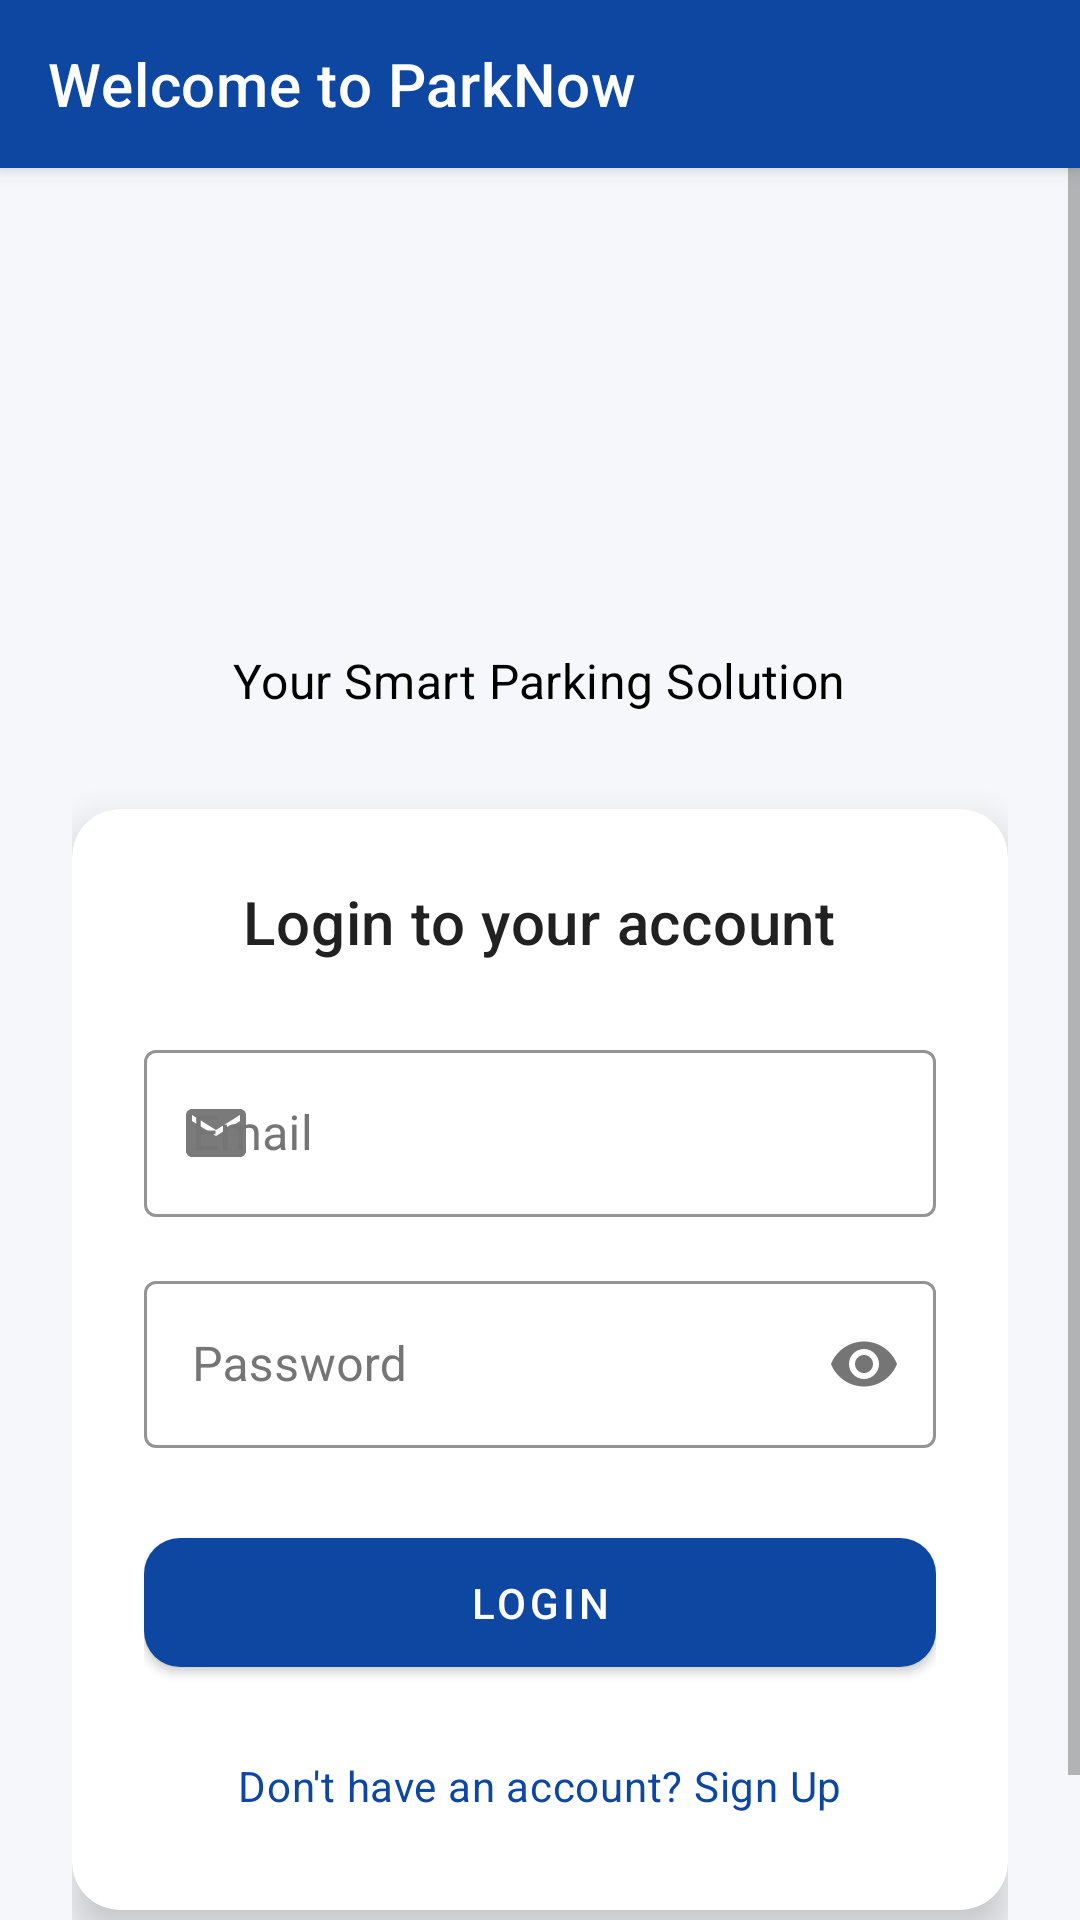

Write the Android layout XML for this screen, with the resource values it uses.
<!-- AndroidManifest.xml: application theme Theme.ParkNow -->
<!-- res/layout/activity_login.xml -->
<?xml version="1.0" encoding="utf-8"?>
<androidx.constraintlayout.widget.ConstraintLayout xmlns:android="http://schemas.android.com/apk/res/android"
    xmlns:app="http://schemas.android.com/apk/res-auto"
    xmlns:tools="http://schemas.android.com/tools"
    android:layout_width="match_parent"
    android:layout_height="match_parent"
    android:background="?attr/android:windowBackground"
    tools:context=".LoginActivity">

    
    <com.google.android.material.appbar.MaterialToolbar
        android:id="@+id/topAppBar"
        android:layout_width="match_parent"
        android:layout_height="?attr/actionBarSize"
        android:background="?attr/colorPrimary"
        app:titleTextColor="?attr/colorOnPrimary"
        app:title="Welcome to ParkNow"
        app:layout_constraintTop_toTopOf="parent"
        app:layout_constraintStart_toStartOf="parent"
        app:layout_constraintEnd_toEndOf="parent" />

    <ScrollView
        android:layout_width="0dp"
        android:layout_height="0dp"
        app:layout_constraintTop_toBottomOf="@id/topAppBar"
        app:layout_constraintBottom_toBottomOf="parent"
        app:layout_constraintStart_toStartOf="parent"
        app:layout_constraintEnd_toEndOf="parent">

        <LinearLayout
            android:layout_width="match_parent"
            android:layout_height="wrap_content"
            android:orientation="vertical"
            android:gravity="center_horizontal"
            android:padding="24dp">

            
            <ImageView
                android:layout_width="120dp"
                android:layout_height="120dp"
                android:src="@drawable/app_logo"
                android:layout_marginBottom="16dp"
                android:contentDescription="ParkNow App Logo" />

            <TextView
                android:layout_width="wrap_content"
                android:layout_height="wrap_content"
                android:text="Your Smart Parking Solution"
                android:textAppearance="?attr/textAppearanceSubtitle1"
                android:textColor="?attr/colorOnBackground"
                android:layout_marginBottom="32dp" />

            
            <com.google.android.material.card.MaterialCardView
                android:layout_width="match_parent"
                android:layout_height="wrap_content"
                app:cardCornerRadius="16dp"
                app:cardElevation="8dp"
                app:cardBackgroundColor="?attr/colorSurface"
                android:layout_marginBottom="32dp">

                <LinearLayout
                    android:layout_width="match_parent"
                    android:layout_height="wrap_content"
                    android:orientation="vertical"
                    android:padding="24dp">

                    <TextView
                        android:layout_width="wrap_content"
                        android:layout_height="wrap_content"
                        android:text="Login to your account"
                        android:textAppearance="?attr/textAppearanceHeadline6"
                        android:textColor="?attr/colorOnSurface"
                        android:layout_marginBottom="24dp"
                        android:gravity="center_horizontal"
                        android:layout_gravity="center_horizontal"/>

                    <com.google.android.material.textfield.TextInputLayout
                        android:id="@+id/textInputEmail"
                        style="@style/Widget.App.TextInputLayout"
                        android:layout_width="match_parent"
                        android:layout_height="wrap_content"
                        android:hint="Email"
                        android:layout_marginBottom="16dp"
                        app:startIconDrawable="@drawable/ic_email">

                        <com.google.android.material.textfield.TextInputEditText
                            android:id="@+id/editTextEmail"
                            android:layout_width="match_parent"
                            android:layout_height="wrap_content"
                            android:inputType="textEmailAddress"
                            android:textColor="?attr/colorOnSurface" />
                    </com.google.android.material.textfield.TextInputLayout>

                    <com.google.android.material.textfield.TextInputLayout
                        android:id="@+id/textInputPassword"
                        style="@style/Widget.App.TextInputLayout"
                        android:layout_width="match_parent"
                        android:layout_height="wrap_content"
                        android:hint="Password"
                        app:passwordToggleEnabled="true"
                        android:layout_marginBottom="24dp">
                        <com.google.android.material.textfield.TextInputEditText
                            android:id="@+id/editTextPassword"
                            android:layout_width="match_parent"
                            android:layout_height="wrap_content"
                            android:inputType="textPassword"
                            android:textColor="?attr/colorOnSurface" />
                    </com.google.android.material.textfield.TextInputLayout>

                    <com.google.android.material.button.MaterialButton
                        android:id="@+id/buttonLogin"
                        style="@style/Widget.App.Button"
                        android:layout_width="match_parent"
                        android:layout_height="wrap_content"
                        android:text="Login"
                        android:layout_marginBottom="16dp"
                        app:cornerRadius="12dp"
                        app:elevation="4dp" />

                    <TextView
                        android:id="@+id/textSignup"
                        android:layout_width="wrap_content"
                        android:layout_height="wrap_content"
                        android:text="Don't have an account? Sign Up"
                        android:textColor="?attr/colorPrimary"
                        android:textAppearance="?attr/textAppearanceBody2"
                        android:clickable="true"
                        android:focusable="true"
                        android:padding="8dp"
                        android:layout_gravity="center_horizontal" />

                </LinearLayout>
            </com.google.android.material.card.MaterialCardView>

        </LinearLayout>
    </ScrollView>

</androidx.constraintlayout.widget.ConstraintLayout>
<!-- resources referenced by this layout -->
<resources>
  <!-- drawable ic_email (drawable) -->
  <vector xmlns:android="http://schemas.android.com/apk/res/android"
      android:width="24dp"
      android:height="24dp"
      android:viewportWidth="24"
      android:viewportHeight="24"
      android:tint="?attr/colorOnSurface">
      <path
          android:fillColor="@android:color/white"
          android:pathData="M20,4L4,4c-1.1,0 -1.99,0.9 -1.99,2L2,18c0,1.1 0.9,2 2,2h16c1.1,0 2,-0.9 2,-2V6c0,-1.1 -0.9,-2 -2,-2zm0,4l-8,5 -8,-5V6l8,5 8,-5v2z"/>
  </vector>
  <style name="Widget.App.TextInputLayout" parent="Widget.MaterialComponents.TextInputLayout.OutlinedBox">
          <item name="boxStrokeColor">@color/primaryColor</item>
          <item name="hintTextColor">@color/textSecondary</item>
          <item name="android:textColorHint">@color/textSecondary</item>
          <item name="android:paddingStart">0dp</item>
          <item name="android:paddingEnd">0dp</item>
          <item name="android:paddingTop">0dp</item>
          <item name="android:paddingBottom">0dp</item>
      </style>
  <color name="button_text_color">@color/white</color>
  <color name="button_background">@color/primaryColor</color>
  <color name="primaryColor">#0D47A1</color>
  <color name="textSecondary">#757575</color>
  <color name="colorPrimary">@color/primaryColor</color>
  <color name="colorPrimaryVariant">@color/primaryDark</color>
  <color name="colorOnPrimary">@color/white</color>
  <color name="colorSecondary">@color/accentColor</color>
  <color name="colorSecondaryVariant">@color/accentColor</color>
  <color name="colorOnSecondary">@color/black</color>
  <color name="colorBackground">@color/backgroundLight</color>
  <color name="colorSurface">@color/surface</color>
  <color name="colorOnSurface">@color/textPrimary</color>
  <color name="colorError">@color/errorColor</color>
  <color name="colorOnError">@color/white</color>
  <color name="text_color_primary">@color/textPrimary</color>
  <color name="text_color_secondary">@color/textSecondary</color>
  <style name="Widget.App.Toolbar" parent="Widget.MaterialComponents.Toolbar.Primary">
          <item name="titleTextColor">@color/top_app_bar_text_color</item>
          <item name="navigationIconTint">@color/top_app_bar_text_color</item>
          <item name="android:background">@color/top_app_bar_background</item>
      </style>
  <style name="Widget.App.BottomNavigationView" parent="Widget.MaterialComponents.BottomNavigationView.Colored">
          <item name="itemIconTint">@color/bottom_nav_item_colors</item>
          <item name="itemTextColor">@color/bottom_nav_item_colors</item>
          <item name="android:background">?attr/colorSurface</item>
          <item name="itemRippleColor">?attr/colorPrimaryVariant</item>
      </style>
  <style name="Widget.App.RatingBar" parent="Widget.AppCompat.RatingBar">
          <item name="android:progressTint">@color/rating_star_filled</item>
          <item name="android:progressBackgroundTint">@color/rating_star_empty</item>
          <item name="android:secondaryProgressTint">@android:color/transparent</item>
      </style>
  <color name="white">#FFFFFF</color>
  <color name="primaryDark">#002171</color>
  <color name="accentColor">#00BCD4</color>
  <color name="black">#000000</color>
  <color name="backgroundLight">#F5F7FA</color>
  <color name="surface">#FFFFFF</color>
  <color name="textPrimary">#212121</color>
  <color name="errorColor">#F44336</color>
  <color name="top_app_bar_text_color">@color/white</color>
  <color name="top_app_bar_background">@color/primaryColor</color>
  <color name="rating_star_filled">@color/warningColor</color>
  <color name="rating_star_empty">@color/textGray</color>
  <color name="warningColor">#FFC107</color>
  <color name="textGray">#9E9E9E</color>
</resources>
